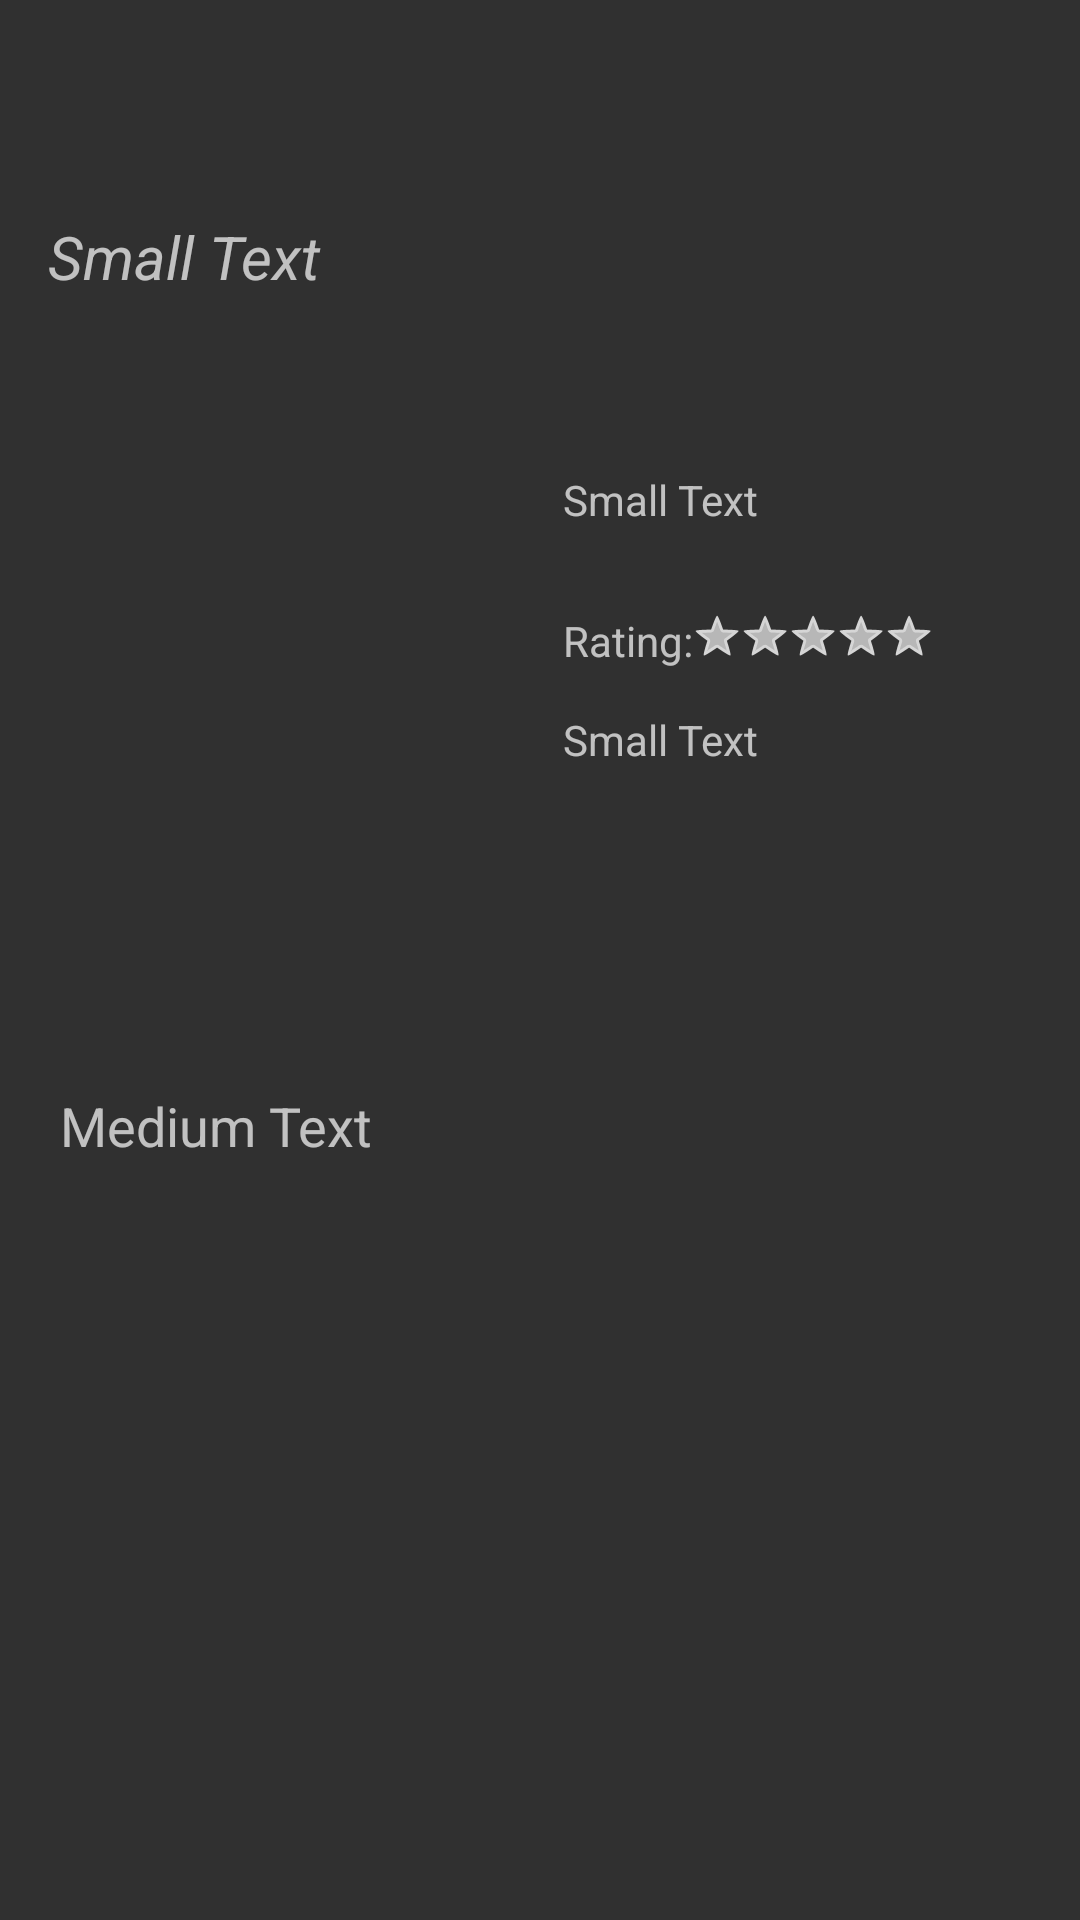

Reconstruct the res/layout file that produces this screen, plus the resources it refers to.
<!-- AndroidManifest.xml: application theme Theme.AppCompat.NoActionBar -->
<!-- res/layout/activity_movie_detail.xml -->
<?xml version="1.0" encoding="utf-8"?>
<ScrollView xmlns:android="http://schemas.android.com/apk/res/android"
    xmlns:tools="http://schemas.android.com/tools"
    android:layout_width="match_parent"
    android:layout_height="match_parent"
    xmlns:app="http://schemas.android.com/apk/res-auto"
    tools:context="com.example.naruto.myappportfolio.Movie_detail">
<LinearLayout xmlns:android="http://schemas.android.com/apk/res/android"
    android:layout_width="match_parent"
    android:layout_height="match_parent"
    android:orientation="vertical">

    <include
        android:id="@+id/popular_movie_toolbar"
        layout="@layout/tool_bar_activity"
        android:layout_width="match_parent"
        android:layout_height="wrap_content" />
    <RelativeLayout
        android:layout_width="match_parent"
        android:layout_height="match_parent"
        android:layout_margin="@dimen/activity_horizontal_margin">

        <TextView
            android:layout_width="wrap_content"
            android:layout_height="wrap_content"
            android:textSize="@dimen/Headin_text"
            android:text="Small Text"
            android:textStyle="italic"
            android:textAlignment="viewStart"
            android:id="@+id/heading"
            android:layout_alignParentTop="true"
            android:layout_alignParentStart="true"
            android:layout_alignParentEnd="true" />

        <ImageView
            android:layout_width="150dp"
            android:layout_height="200dp"
            android:id="@+id/backdrop"
            android:layout_marginTop="28dp"
            android:src="@mipmap/ic_launcher"
            android:layout_below="@+id/heading"
            android:layout_alignParentLeft="true"
            android:elevation="@dimen/activity_horizontal_margin"/>
        <RatingBar
            android:layout_width="wrap_content"
            android:layout_height="wrap_content"
            style="@android:style/Widget.Holo.RatingBar.Small"
            android:id="@+id/ratingBar"
            android:layout_marginEnd="33dp"
            android:isIndicator="true"
            android:max="5"
            android:numStars="0"
            android:backgroundTint="@color/cardview_light_background"
            android:layout_marginTop="28dp"
            android:layout_below="@+id/votes"
            android:layout_alignParentEnd="true" />

        <TextView
            android:layout_width="wrap_content"
            android:layout_height="wrap_content"
            android:textAppearance="?android:attr/textAppearanceSmall"
            android:text="Small Text"
            android:id="@+id/votes"
            android:layout_alignTop="@+id/backdrop"
            android:layout_alignStart="@+id/heading3"
            android:layout_marginTop="30dp" />

        <TextView
            android:layout_width="wrap_content"
            android:layout_height="wrap_content"
            android:textAppearance="?android:attr/textAppearanceSmall"
            android:text="Rating:"
            android:id="@+id/heading3"
            android:layout_alignTop="@+id/ratingBar"
            android:layout_toStartOf="@+id/ratingBar" />

        <TextView
            android:layout_width="wrap_content"
            android:layout_height="wrap_content"
            android:textAppearance="?android:attr/textAppearanceSmall"
            android:text="Small Text"
            android:id="@+id/releasedate"
            android:layout_below="@+id/ratingBar"
            android:layout_alignStart="@+id/heading3"
            android:layout_marginTop="17dp" />

    </RelativeLayout>

    <TextView
        android:layout_width="wrap_content"
        android:layout_height="wrap_content"
        android:textAppearance="?android:attr/textAppearanceMedium"
        android:text="Medium Text"
        android:id="@+id/overview"
        android:layout_marginTop="20dp"
        android:layout_marginLeft="20dp"
        android:layout_alignParentBottom="true"
        android:layout_alignEnd="@+id/releasedate" />
</LinearLayout>
</ScrollView>
<!-- res/layout/tool_bar_activity.xml (included above) -->
<?xml version="1.0" encoding="utf-8"?>
<android.support.v7.widget.Toolbar xmlns:android="http://schemas.android.com/apk/res/android"
    xmlns:tools="http://schemas.android.com/tools"
    android:id="@+id/toolbar"
    android:fitsSystemWindows="true"
    android:layout_width="match_parent"
    android:layout_height="wrap_content"
    android:background="@drawable/background_toolbar_translucent">\
</android.support.v7.widget.Toolbar>
<!-- resources referenced by this layout -->
<resources>
  <dimen name="Headin_text">20dp</dimen>
  <dimen name="activity_horizontal_margin">16dp</dimen>
</resources>
